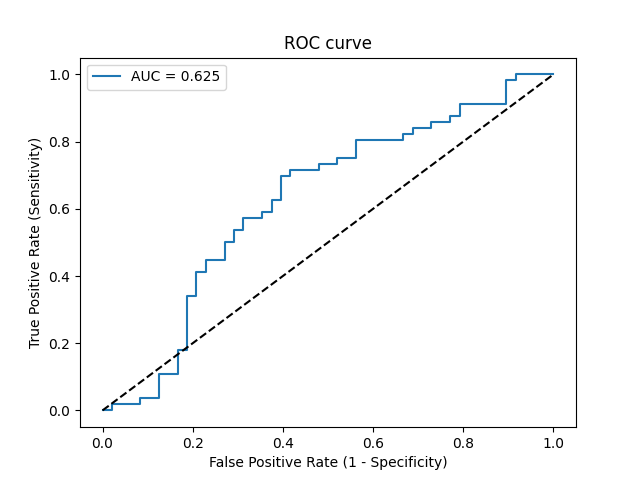

Values plotted in this chart, from the file beside it:
Threshold, Sensitivity, Specificity, NPV, PPV
inf, 0.0, 1.0, 0.4615, 0
0.6856, 0.0, 0.9792, 0.4563, 0.0
0.6706, 0.01786, 0.9792, 0.4608, 0.5
0.6563, 0.01786, 0.9167, 0.4444, 0.2
0.6511, 0.03571, 0.9167, 0.449, 0.3333
0.6466, 0.03571, 0.875, 0.4375, 0.25
0.6437, 0.1071, 0.875, 0.4565, 0.5
0.6375, 0.1071, 0.8333, 0.4444, 0.4286
0.6262, 0.1786, 0.8333, 0.4651, 0.5556
0.6249, 0.1786, 0.8125, 0.4588, 0.5263
0.6073, 0.3393, 0.8125, 0.5132, 0.6786
0.6071, 0.3393, 0.7917, 0.5067, 0.6552
0.5981, 0.4107, 0.7917, 0.5352, 0.697
0.5981, 0.4107, 0.7708, 0.5286, 0.6765
0.5977, 0.4464, 0.7708, 0.5441, 0.6944
0.5956, 0.4464, 0.7292, 0.5303, 0.6579
0.593, 0.5, 0.7292, 0.5556, 0.6829
0.5921, 0.5, 0.7083, 0.5484, 0.6667
0.5897, 0.5357, 0.7083, 0.5667, 0.6818
0.589, 0.5357, 0.6875, 0.5593, 0.6667
0.5876, 0.5714, 0.6875, 0.5789, 0.6809
0.5832, 0.5714, 0.6458, 0.5636, 0.6531
0.5814, 0.5893, 0.6458, 0.5741, 0.66
0.5813, 0.5893, 0.625, 0.566, 0.6471
0.5784, 0.625, 0.625, 0.5882, 0.6604
0.5765, 0.625, 0.6042, 0.58, 0.6481
0.5716, 0.6964, 0.6042, 0.6304, 0.6724
0.5716, 0.6964, 0.5833, 0.6222, 0.661
0.5712, 0.7143, 0.5833, 0.6364, 0.6667
0.5612, 0.7143, 0.5208, 0.6098, 0.6349
0.5609, 0.7321, 0.5208, 0.625, 0.6406
0.5578, 0.7321, 0.4792, 0.6053, 0.6212
0.5561, 0.75, 0.4792, 0.6216, 0.6269
0.5509, 0.75, 0.4375, 0.6, 0.6087
0.5456, 0.8036, 0.4375, 0.6562, 0.625
0.5318, 0.8036, 0.3333, 0.5926, 0.5844
0.5314, 0.8214, 0.3333, 0.6154, 0.5897
0.5305, 0.8214, 0.3125, 0.6, 0.5823
0.529, 0.8393, 0.3125, 0.625, 0.5875
0.5155, 0.8393, 0.2708, 0.5909, 0.5732
0.5111, 0.8571, 0.2708, 0.619, 0.5783
0.5026, 0.8571, 0.2292, 0.5789, 0.5647
0.4948, 0.875, 0.2292, 0.6111, 0.5698
0.4947, 0.875, 0.2083, 0.5882, 0.5632
0.4891, 0.9107, 0.2083, 0.6667, 0.573
0.4336, 0.9107, 0.1042, 0.5, 0.5426
0.3677, 0.9821, 0.1042, 0.8333, 0.5612
0.3612, 0.9821, 0.08333, 0.8, 0.5556
0.3501, 1.0, 0.08333, 1.0, 0.56
0.173, 1.0, 0.0, 0, 0.5385
